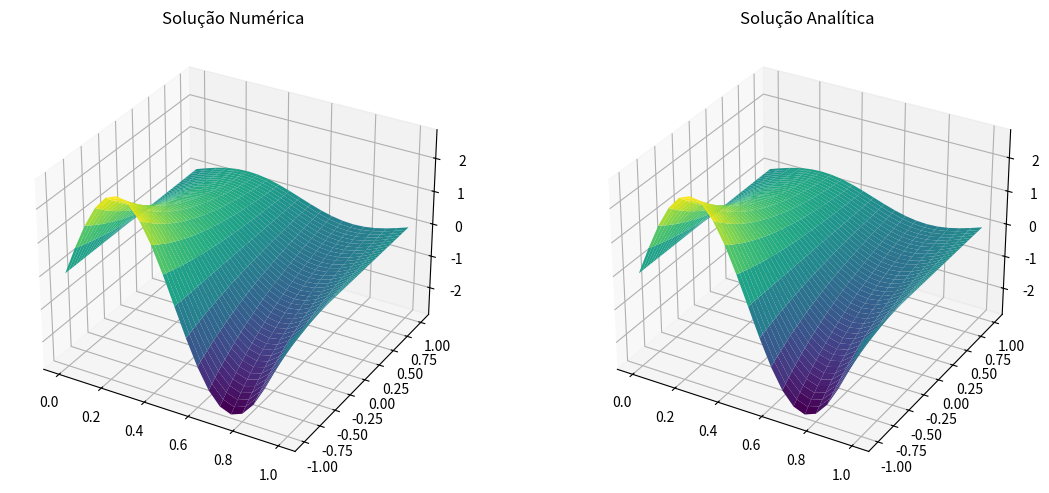
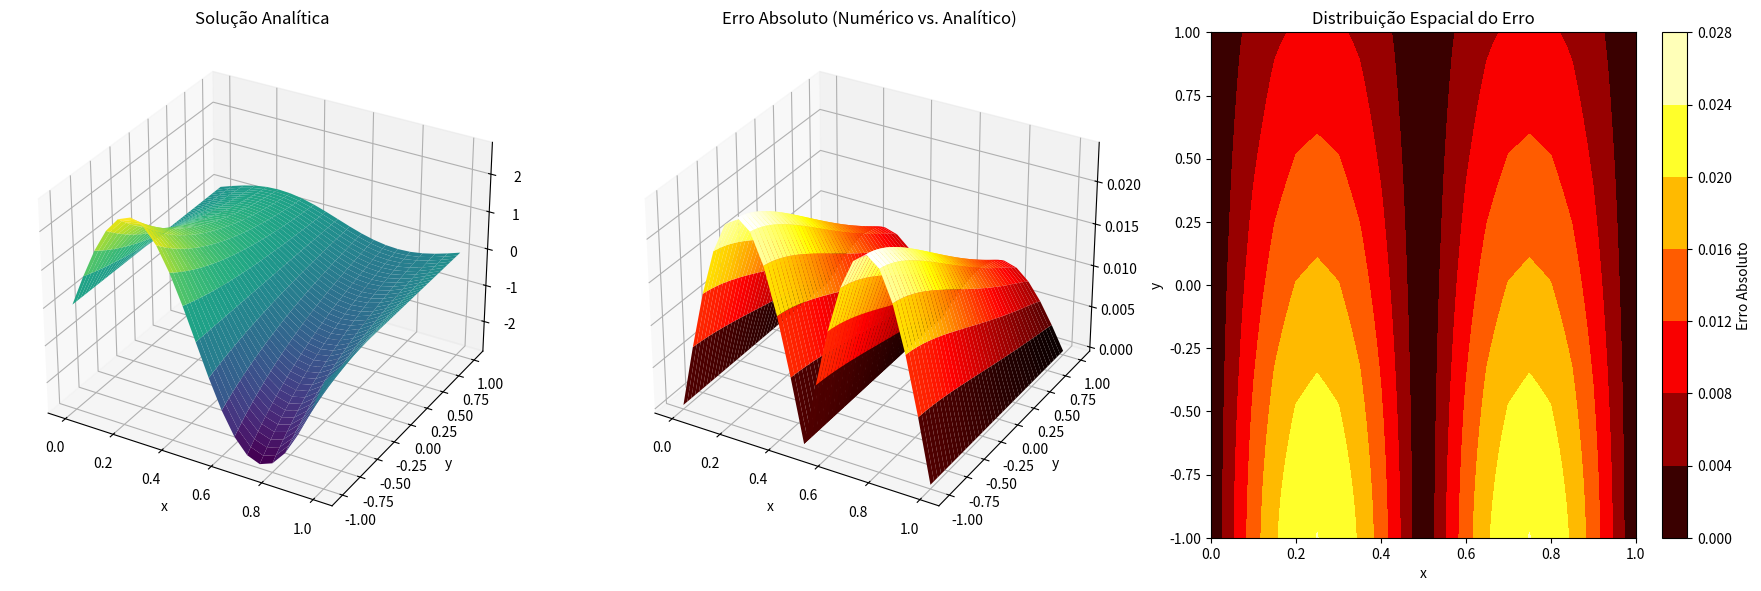

These figures' Python source, in order:
import numpy as np
import matplotlib.pyplot as plt
from scipy.sparse import lil_matrix, csr_matrix
from scipy.sparse.linalg import spsolve

# Parâmetros
h = 0.05  # Malha mais fina para melhor precisão
c = 4 * np.pi**2 - 3
e = np.exp(1)

# Malha
x = np.linspace(0, 1, int(1/h) + 1)
y = np.linspace(-1, 1, int(2/h) + 1)
Nx, Ny = len(x), len(y)

# Solução analítica
u_analytical = np.zeros((Nx, Ny))
for i in range(Nx):
    for j in range(Ny):
        u_analytical[i, j] = np.exp(-y[j]) * np.sin(2 * np.pi * x[i])

# Sistema linear
N = Nx * Ny
A = lil_matrix((N, N))
b = np.zeros(N)

def idx(i, j):
    return i * Ny + j

# Discretização da EDP (pontos internos)
for i in range(1, Nx-1):
    for j in range(1, Ny-1):
        k = idx(i, j)
        A[k, idx(i+1, j)] = 1 / h**2
        A[k, idx(i-1, j)] = 1 / h**2
        A[k, idx(i, j+1)] = 3 / h**2 - c / (2 * h)
        A[k, idx(i, j-1)] = 3 / h**2 + c / (2 * h)
        A[k, k] = -8 / h**2  # -2/h² -6/h²

# Condições de contorno
# 1. Bordas verticais (Dirichlet)
for j in range(Ny):
    A[idx(0, j), idx(0, j)] = 1
    A[idx(Nx-1, j), idx(Nx-1, j)] = 1

# 2. Borda inferior (Neumann corrigido)
for i in range(Nx):
    k = idx(i, 0)
    A[k, idx(i, 0)] = -3 / (2 * h)
    A[k, idx(i, 1)] = 4 / (2 * h)
    A[k, idx(i, 2)] = -1 / (2 * h)
    b[k] = -e * np.sin(2 * np.pi * x[i])  # Sinal corrigido aqui

# 3. Borda superior (Robin)
for i in range(Nx):
    k = idx(i, Ny-1)
    A[k, idx(i, Ny-1)] = 3 / (2 * h) + 1
    A[k, idx(i, Ny-2)] = -4 / (2 * h)
    A[k, idx(i, Ny-3)] = 1 / (2 * h)

# Resolver
A = A.tocsr()
u_flat = spsolve(A, b)
u_num = u_flat.reshape((Nx, Ny))

# Verificação de pontos
i_x = np.argmin(np.abs(x - 0.6))  # x = 0.6
j_y = np.argmin(np.abs(y - (-1.0)))  # y = -1
print(f"u_num(0.6, -1) = {u_num[i_x, j_y]:.6f}")
print(f"u_analytical(0.6, -1) = {u_analytical[i_x, j_y]:.6f}")

# Plotagem
X, Y = np.meshgrid(x, y, indexing='ij')
fig = plt.figure(figsize=(12, 5))
ax1 = fig.add_subplot(121, projection='3d')
ax1.plot_surface(X, Y, u_num, cmap='viridis')
ax1.set_title('Solução Numérica')

ax2 = fig.add_subplot(122, projection='3d')
ax2.plot_surface(X, Y, u_analytical, cmap='viridis')
ax2.set_title('Solução Analítica')

plt.tight_layout()
plt.show()

# Cálculo do erro absoluto
erro_abs = np.abs(u_num - u_analytical)

# Plotagem da solução analítica e do erro
fig = plt.figure(figsize=(18, 6))

# Subplot 1: Solução Analítica
ax1 = fig.add_subplot(131, projection='3d')
ax1.plot_surface(X, Y, u_analytical, cmap='viridis')
ax1.set_title('Solução Analítica')
ax1.set_xlabel('x')
ax1.set_ylabel('y')

# Subplot 2: Erro Absoluto
ax2 = fig.add_subplot(132, projection='3d')
ax2.plot_surface(X, Y, erro_abs, cmap='hot')
ax2.set_title('Erro Absoluto (Numérico vs. Analítico)')
ax2.set_xlabel('x')
ax2.set_ylabel('y')

# Subplot 3: Mapa de Calor do Erro
ax3 = fig.add_subplot(133)
contour = ax3.contourf(X, Y, erro_abs, cmap='hot')
plt.colorbar(contour, label='Erro Absoluto')
ax3.set_title('Distribuição Espacial do Erro')
ax3.set_xlabel('x')
ax3.set_ylabel('y')

plt.tight_layout()
plt.show()

# Métricas de erro
erro_medio = np.mean(erro_abs)
erro_max = np.max(erro_abs)
print(f"Erro médio absoluto: {erro_medio:.6f}")
print(f"Erro máximo absoluto: {erro_max:.6f}")